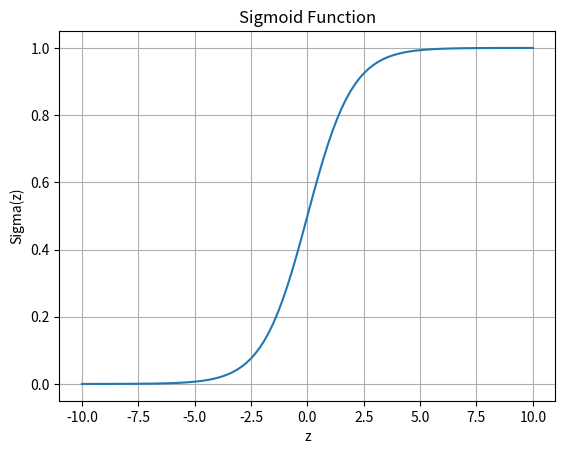

Generate this figure with matplotlib:
# Classification Problems and Common Use Cases

# What is Classification?
#   - Supervised learning task where the objective is to predict a discrete label
#   - While Regression predicts continuous outcomes, Classification assigns categories to data points
#
#   - Types of Classification
#       - Binary Classification (True or false)
#       - Multi-Class Classification
#       - Multi-Label Classification
#
#   - Common Use Cases
#       - Healthcare | Finance | Retail | Natural Language Processing | Autonomous Systems

# Logistical Regression for Binary Classification
#
# What is Logistic Regression?
#   - A statistical method used for binary classification. It predicts the probability that a given input belongs to a specific class.
#   - Logistical Regression Model
#       - P(y = 1|x) = sigma(B0 + B1*x + B2*x^2 + ... + Bn*x^n)
#       - P(y = 1|x): Probability of the positive class
#       - sigma: sigmoid function
#
#   - Sigmoid Function
#       - Maps the output to a range between 0 and 1
#       - sigma = 1 / (1 + e^-z)
#       - If P(y = 1|x) >= 0.5, the prediction is class 1; otherwise it is class 0
#
#   - Decision Boundary
#       - The threshold (default is 0.5) used to classify instances
#       - Decision boundaries can be adjusted to optimize for precision or recall
#
#   - Interpretation of Coefficients:
#       - B0: Intercept, the baseline probability
#       - Bi: The feature xi on the log-odds of the positive class

# Sigmoid Function, Decision Boundary, and Interpretation
# 
# Sigmoid Function in Action
#   - The sigmoid function ensures outputs are interpretable as probabilities
#   - Visualization of the sigmoid function can illustrate how probabilities are mapped from raw model predictions
#
# Decision Boundary
#   - Default threshold is 0.5
#   - Adjusting the threshold can balance precision and recall depending on the use case

import numpy as np
import matplotlib.pyplot as plt

# Sigmoid Function
def sigmoid(z):
    return 1 / (1 + np.exp(-z))

# Generate some values
z = np.linspace(-10, 10, 100)
sigmoid_values = sigmoid(z)

# Plot
plt.plot(z, sigmoid_values)
plt.title("Sigmoid Function")
plt.xlabel("z")
plt.ylabel("Sigma(z)")
plt.grid()
plt.show()